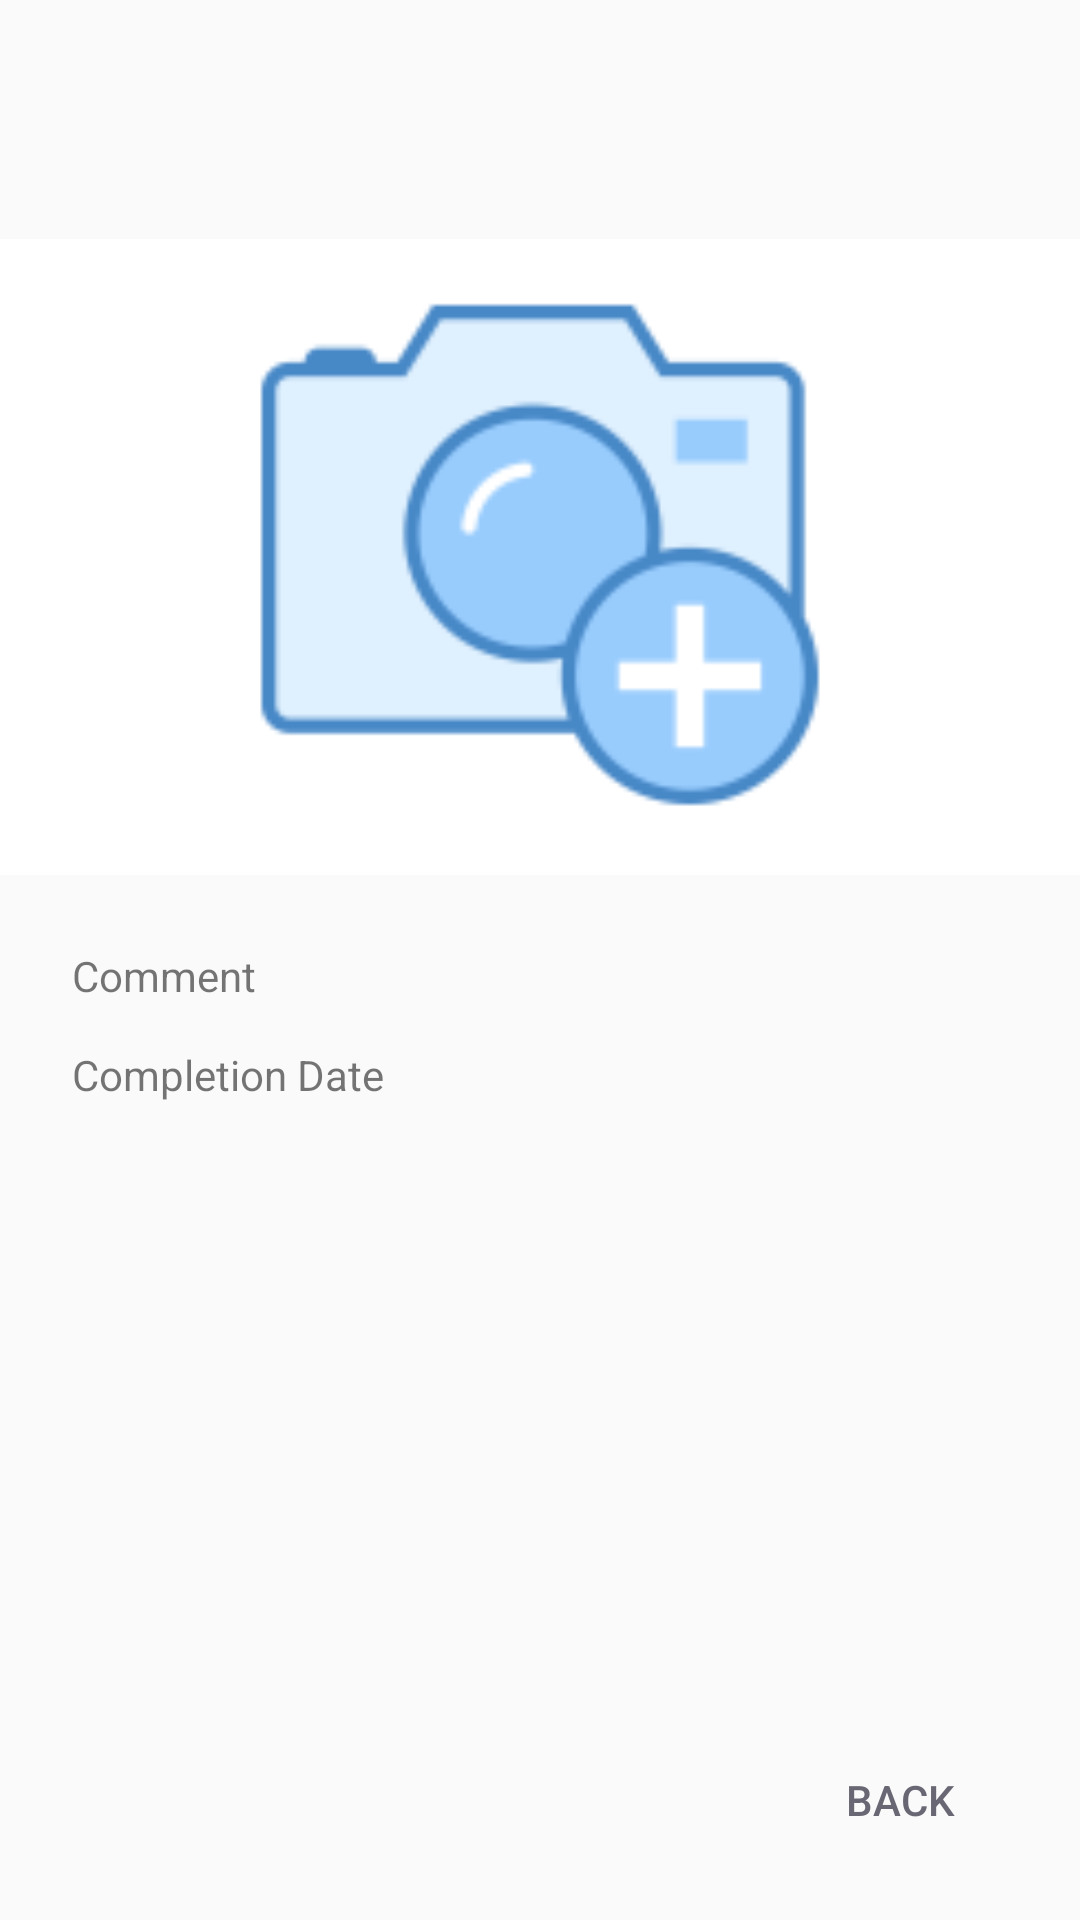

Layout XML and referenced resources for this Android screen:
<!-- AndroidManifest.xml: application theme AppTheme -->
<!-- res/layout/activity_view_feed_event.xml -->
<?xml version="1.0" encoding="utf-8"?>
<RelativeLayout xmlns:android="http://schemas.android.com/apk/res/android"
    xmlns:app="http://schemas.android.com/apk/res-auto"
    xmlns:tools="http://schemas.android.com/tools"
    android:layout_width="match_parent"
    android:layout_height="match_parent"
    tools:context="com.cmput301.t05.habilect.ViewFeedEventActivity">

    <TextView
        android:id="@+id/viewFeedEventUserName"
        android:layout_width="wrap_content"
        android:layout_height="wrap_content"
        android:layout_alignParentStart="true"
        android:layout_alignParentTop="true"
        android:layout_marginStart="24dp"
        android:layout_marginTop="24dp"
        android:textColor="@color/black"
        android:textSize="@dimen/font_size_large"
        android:textStyle="bold" />

    <ImageView
        android:id="@+id/viewFeedEventImage"
        android:layout_width="match_parent"
        android:layout_height="212dp"
        android:layout_alignParentStart="true"
        android:layout_below="@+id/viewFeedEventUserName"
        android:layout_marginTop="22dp"
        android:background="@color/white"
        app:srcCompat="@mipmap/add_image" />

    <TextView
        android:id="@+id/viewFeedEventCommentText"
        android:layout_width="wrap_content"
        android:layout_height="wrap_content"
        android:layout_alignStart="@+id/viewFeedEventUserName"
        android:layout_below="@+id/viewFeedEventImage"
        android:layout_marginTop="24dp"
        android:text="Comment" />

    <TextView
        android:id="@+id/viewFeedEventCompletionDateText"
        android:layout_width="wrap_content"
        android:layout_height="wrap_content"
        android:layout_alignStart="@+id/viewFeedEventCommentText"
        android:layout_below="@+id/viewFeedEventCommentText"
        android:layout_marginTop="14dp"
        android:text="Completion Date" />

    <TextView
        android:id="@+id/viewFeedEventComment"
        android:layout_width="wrap_content"
        android:layout_height="wrap_content"
        android:layout_alignParentEnd="true"
        android:layout_alignTop="@+id/viewFeedEventCommentText"
        android:layout_marginEnd="23dp" />

    <TextView
        android:id="@+id/viewFeedEventCompletionDate"
        android:layout_width="wrap_content"
        android:layout_height="wrap_content"
        android:layout_alignEnd="@+id/viewFeedEventComment"
        android:layout_alignTop="@+id/viewFeedEventCompletionDateText" />

    <TextView
        android:id="@+id/viewFeedEventTitle"
        android:layout_width="wrap_content"
        android:layout_height="wrap_content"
        android:layout_above="@+id/viewFeedEventImage"
        android:layout_alignEnd="@+id/viewFeedEventComment" />

    <Button
        android:id="@+id/viewFeedEventBackButton"
        style="@style/Widget.AppCompat.Button.Borderless.Colored"
        android:layout_width="wrap_content"
        android:layout_height="wrap_content"
        android:layout_alignParentBottom="true"
        android:layout_alignParentEnd="true"
        android:layout_marginBottom="16dp"
        android:layout_marginEnd="16dp"
        android:background="@android:color/transparent"
        android:text="Back" />


</RelativeLayout>
<!-- resources referenced by this layout -->
<resources>
  <color name="black">#000000</color>
  <color name="white">#ffffff</color>
  <dimen name="font_size_large">25sp</dimen>
  <!-- mipmap add_image: png bitmap (mipmap-hdpi, 2183 bytes) -->
  <style name="AppTheme" parent="Theme.AppCompat.Light.DarkActionBar">
          
          <item name="colorPrimary">@color/colorPrimary</item>
          <item name="colorPrimaryDark">@color/colorPrimary</item>
          <item name="colorAccent">@color/colorAccent</item>
      </style>
  <color name="colorPrimary">#2E523A</color>
  <color name="colorAccent">#696774</color>
</resources>
